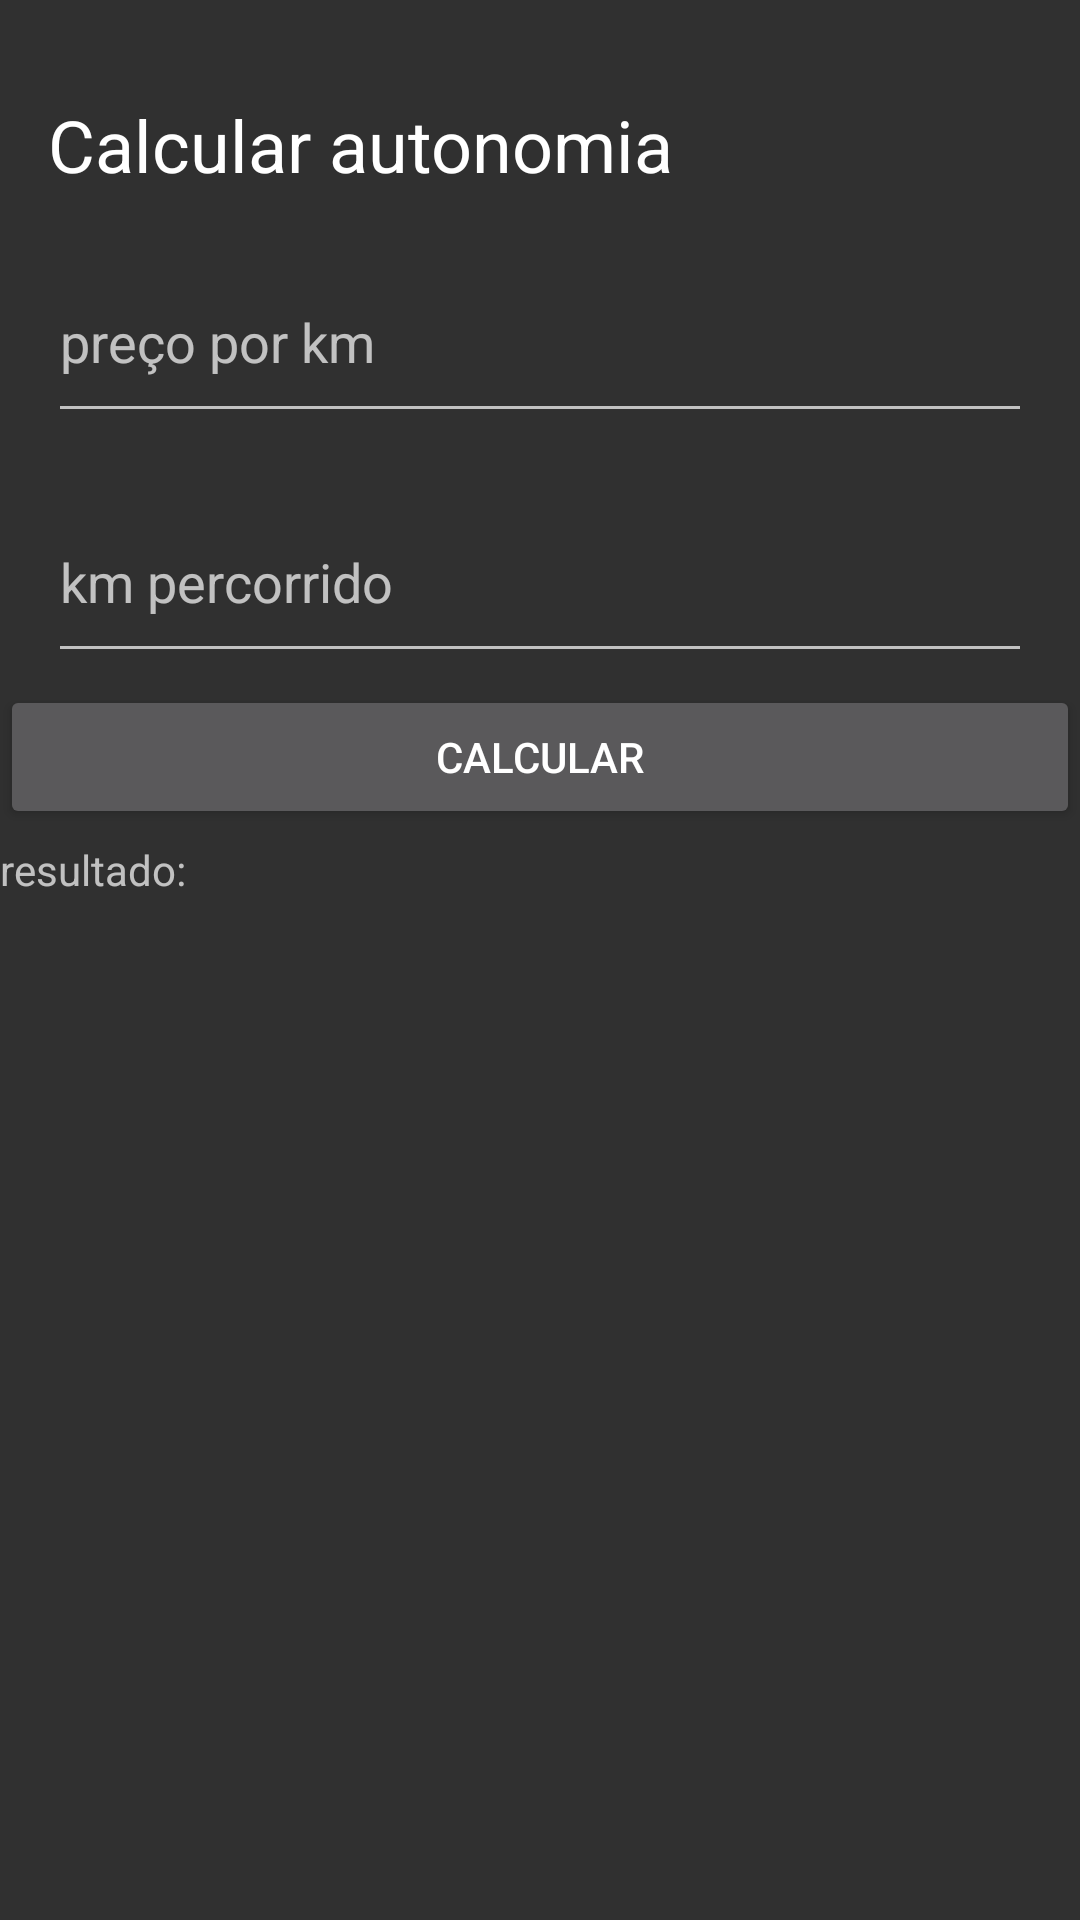

Write the Android layout XML for this screen, with the resource values it uses.
<!-- AndroidManifest.xml: activity theme Theme.AppCompat.NoActionBar -->
<!-- res/layout/activity_calcular_autonomia.xml -->
<?xml version="1.0" encoding="utf-8"?>
<androidx.constraintlayout.widget.ConstraintLayout xmlns:android="http://schemas.android.com/apk/res/android"
    android:layout_width="match_parent"
    android:layout_height="match_parent"
    xmlns:app="http://schemas.android.com/apk/res-auto">

    <TextView
        android:id="@+id/tv_title_calcular_autonima"
        android:layout_width="wrap_content"
        android:layout_height="wrap_content"
        android:layout_margin="16dp"
        android:text="@string/calcular_autonomia"
        style="@style/TextAppearance.MaterialComponents.Headline5"
        app:layout_constraintStart_toStartOf="parent"

        app:layout_constraintTop_toBottomOf="@+id/im_icone_close" />

    <EditText
        android:id="@+id/et_preço_km"
        android:layout_width="match_parent"
        android:layout_height="64dp"
        android:layout_margin="16dp"
        android:ems="10"
        android:hint="@string/preco_por_km"
        android:inputType="numberDecimal"
        android:maxLength="10"
        app:layout_constraintEnd_toEndOf="@id/tv_title_calcular_autonima"
        app:layout_constraintStart_toStartOf="@id/tv_title_calcular_autonima"
        app:layout_constraintTop_toBottomOf="@+id/tv_title_calcular_autonima" />

    <EditText
        android:layout_width="match_parent"
        android:layout_height="64dp"
        android:hint="@string/km_percorrido"
        android:ems="10"
        android:layout_margin="16dp"
        android:inputType="numberDecimal"
        android:maxLength="10"
        android:id="@+id/et_km_percorrido"
        app:layout_constraintTop_toBottomOf="@id/et_preço_km"
        app:layout_constraintEnd_toEndOf="parent"
        app:layout_constraintStart_toStartOf="@id/et_preço_km"
        />
    <Button
        android:layout_width="0dp"
        android:layout_height="wrap_content"
        android:text="@string/calcular"
        android:layout_marginTop="4dp"
        android:id="@+id/btn_calcular"
        app:layout_constraintEnd_toEndOf="parent"
        app:layout_constraintStart_toStartOf="parent"
        app:layout_constraintTop_toBottomOf="@id/et_km_percorrido"

        />

    <ImageView
        android:id="@+id/im_icone_close"
        android:layout_width="wrap_content"
        android:layout_height="wrap_content"
        android:layout_margin="16dp"
        android:layout_marginStart="16dp"
        android:layout_marginTop="16dp"
        android:src="@drawable/baseline_close_24"
        app:layout_constraintStart_toStartOf="parent"
        app:layout_constraintTop_toTopOf="parent" />


    <TextView
        android:id="@+id/tv_resultado"
        android:layout_width="wrap_content"
        android:layout_height="wrap_content"
        android:layout_marginTop="4dp"
        android:text="resultado: "
        app:layout_constraintStart_toStartOf="parent"
        app:layout_constraintTop_toBottomOf="@+id/btn_calcular" />
</androidx.constraintlayout.widget.ConstraintLayout>
<!-- resources referenced by this layout -->
<resources>
  <string name="calcular">Calcular</string>
  <string name="calcular_autonomia">Calcular autonomia</string>
  <string name="km_percorrido">km percorrido</string>
  <string name="preco_por_km">preço por km</string>
</resources>
